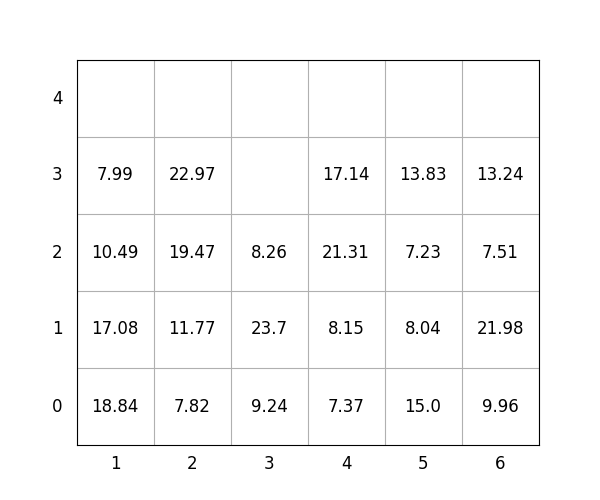

Source data for this figure (header and first rows):
idx, loc_x, loc_y, loc_z, weight, group, score, seq, reloc, size(ft)
1, 6, 0, 0, 9.96, 1, 110, 0, 0, 20
2, 4, 0, 0, 7.37, 2, 207.4, 0, 0, 20
3, 4, 0, 1, 8.15, 3, 308.1, 0, 0, 20
4, 5, 0, 0, 15.0, 0, 15.0, 1, 0, 20
5, 4, 0, 2, 21.31, 3, 321.3, 2, 1.0, 20
6, 4, 0, 3, 17.14, 3, 317.1, 3, 1.0, 20
7, 3, 0, 0, 9.24, 2, 209.2, 4, 0, 20
8, 3, 0, 1, 23.7, 2, 223.7, 5, 0, 20
9, 6, 0, 1, 21.98, 2, 222, 6, 0, 20
10, 5, 0, 1, 8.04, 1, 108, 7, 0, 20
11, 2, 0, 0, 7.82, 0, 7.82, 8, 0, 20
12, 5, 0, 2, 7.23, 2, 207.2, 9, 0, 20
13, 2, 0, 1, 11.77, 2, 211.8, 10, 0, 20
14, 6, 0, 2, 7.51, 3, 307.5, 11, 0, 20
15, 2, 0, 2, 19.47, 2, 219.5, 12, 0, 20
16, 1, 0, 0, 18.84, 0, 18.84, 13, 0, 20
17, 2, 0, 3, 22.97, 3, 323, 14, 0, 20
18, 5, 0, 3, 13.83, 2, 213.8, 15, 0, 20
19, 1, 0, 1, 17.08, 1, 117.1, 16, 1.0, 20
20, 1, 0, 2, 10.49, 1, 110.5, 17, 1.0, 20
21, 1, 0, 3, 7.99, 1, 108, 18, 1.0, 20
22, 6, 0, 3, 13.24, 3, 313.2, 19, 0, 20
23, 3, 0, 2, 8.26, 3, 308.3, 20, 0, 20
